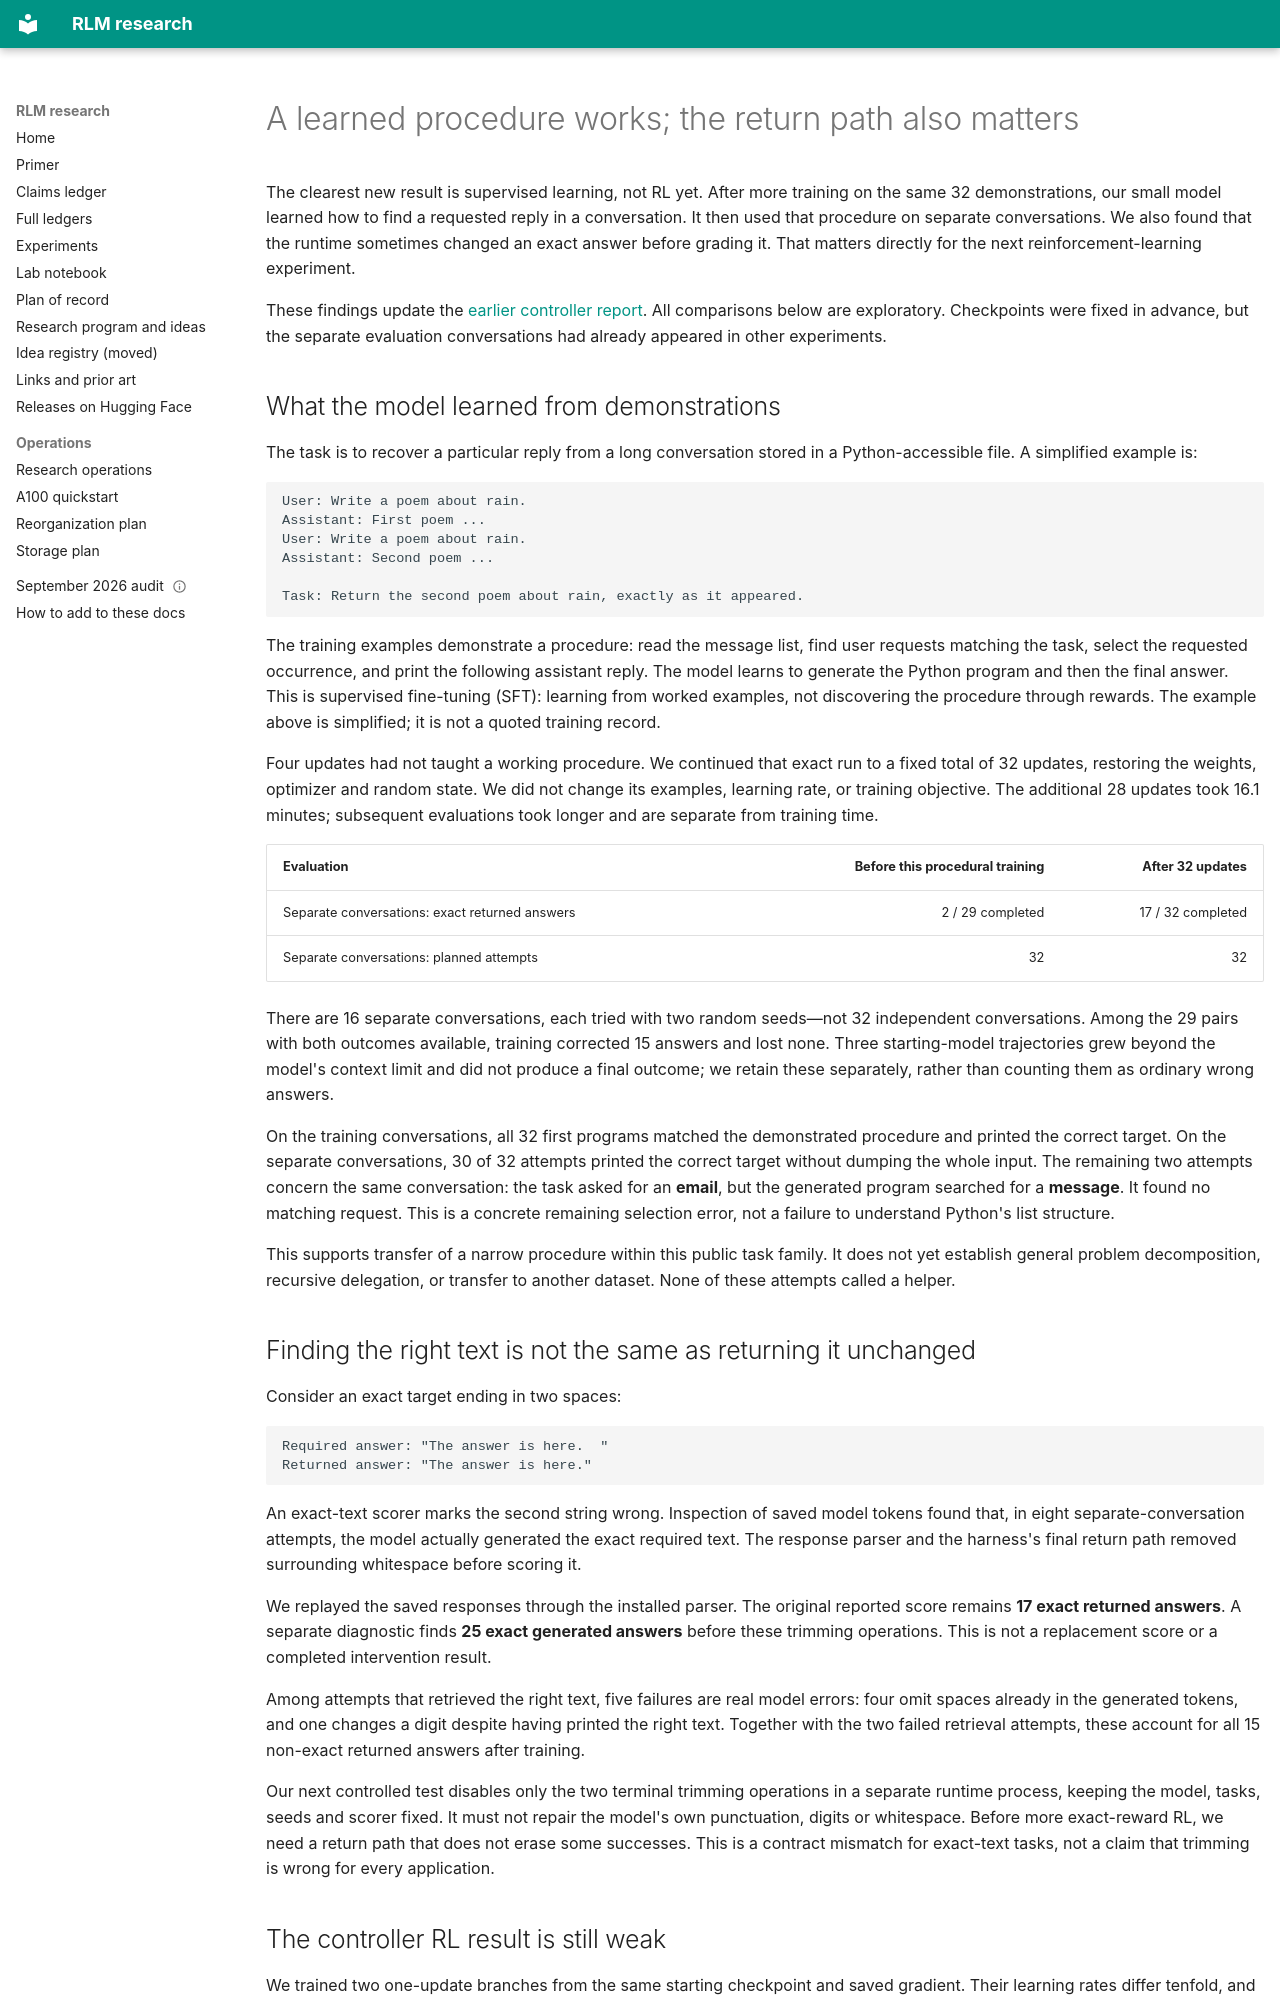

repository: queelius/rlm · page: notebook/2026-09-12-procedure-transfer-and-exact-rewards/index.html · generator: mkdocs

---
date: 2026-09-12
evidence_cutoff_utc: 2026-09-12T19:35:00Z
status: exploratory
questions:
  - Can demonstrations teach the controller a useful retrieval procedure?
  - Are exact-answer rewards measuring what the model actually produced?
  - Do focused helper requests improve answers over broad requests?
---

# A learned procedure works; the return path also matters

The clearest new result is supervised learning, not RL yet. After more training
on the same 32 demonstrations, our small model learned how to find a requested
reply in a conversation. It then used that procedure on separate conversations.
We also found that the runtime sometimes changed an exact answer before grading
it. That matters directly for the next reinforcement-learning experiment.

These findings update the [earlier controller report](2026-09-12-controller-learning-and-transfer.md).
All comparisons below are exploratory. Checkpoints were fixed in advance, but
the separate evaluation conversations had already appeared in other experiments.

## What the model learned from demonstrations

The task is to recover a particular reply from a long conversation stored in a
Python-accessible file. A simplified example is:

```text
User: Write a poem about rain.
Assistant: First poem ...
User: Write a poem about rain.
Assistant: Second poem ...

Task: Return the second poem about rain, exactly as it appeared.
```

The training examples demonstrate a procedure: read the message list, find user
requests matching the task, select the requested occurrence, and print the
following assistant reply. The model learns to generate the Python program
and then the final answer. This is supervised fine-tuning (SFT): learning from
worked examples, not discovering the procedure through rewards. The example
above is simplified; it is not a quoted training record.

Four updates had not taught a working procedure. We continued that exact run
to a fixed total of 32 updates, restoring the weights, optimizer and random
state. We did not change its examples, learning rate, or training objective.
The additional 28 updates took 16.1 minutes; subsequent evaluations took longer
and are separate from training time.

| Evaluation | Before this procedural training | After 32 updates |
|---|---:|---:|
| Separate conversations: exact returned answers | 2 / 29 completed | 17 / 32 completed |
| Separate conversations: planned attempts | 32 | 32 |

There are 16 separate conversations, each tried with two random seeds—not 32
independent conversations. Among the 29 pairs with both outcomes available,
training corrected 15 answers and lost none. Three starting-model trajectories
grew beyond the model's context limit and did not produce a final outcome;
we retain these separately, rather than counting them as ordinary wrong answers.

On the training conversations, all 32 first programs matched the demonstrated
procedure and printed the correct target. On the separate conversations,
30 of 32 attempts printed the correct target without dumping the whole input.
The remaining two attempts concern the same conversation: the task asked for
an **email**, but the generated program searched for a **message**. It found no
matching request. This is a concrete remaining selection error, not a failure
to understand Python's list structure.

This supports transfer of a narrow procedure within this public task family.
It does not yet establish general problem decomposition, recursive delegation,
or transfer to another dataset. None of these attempts called a helper.

## Finding the right text is not the same as returning it unchanged

Consider an exact target ending in two spaces:

```text
Required answer: "The answer is here.  "
Returned answer: "The answer is here."
```

An exact-text scorer marks the second string wrong. Inspection of saved model
tokens found that, in eight separate-conversation attempts, the model actually
generated the exact required text. The response parser and the harness's final
return path removed surrounding whitespace before scoring it.

We replayed the saved responses through the installed parser. The original
reported score remains **17 exact returned answers**. A separate diagnostic
finds **25 exact generated answers** before these trimming operations. This is
not a replacement score or a completed intervention result.

Among attempts that retrieved the right text, five failures are real model errors:
four omit spaces already in the
generated tokens, and one changes a digit despite having printed the right text.
Together with the two failed retrieval attempts, these account for all 15
non-exact returned answers after training.

Our next controlled test disables only the two terminal trimming operations in
a separate runtime process, keeping the model, tasks, seeds and scorer fixed.
It must not repair the model's own punctuation, digits or whitespace. Before
more exact-reward RL, we need a return path that does not erase some successes.
This is a contract mismatch for exact-text tasks, not a claim that trimming is
wrong for every application.
